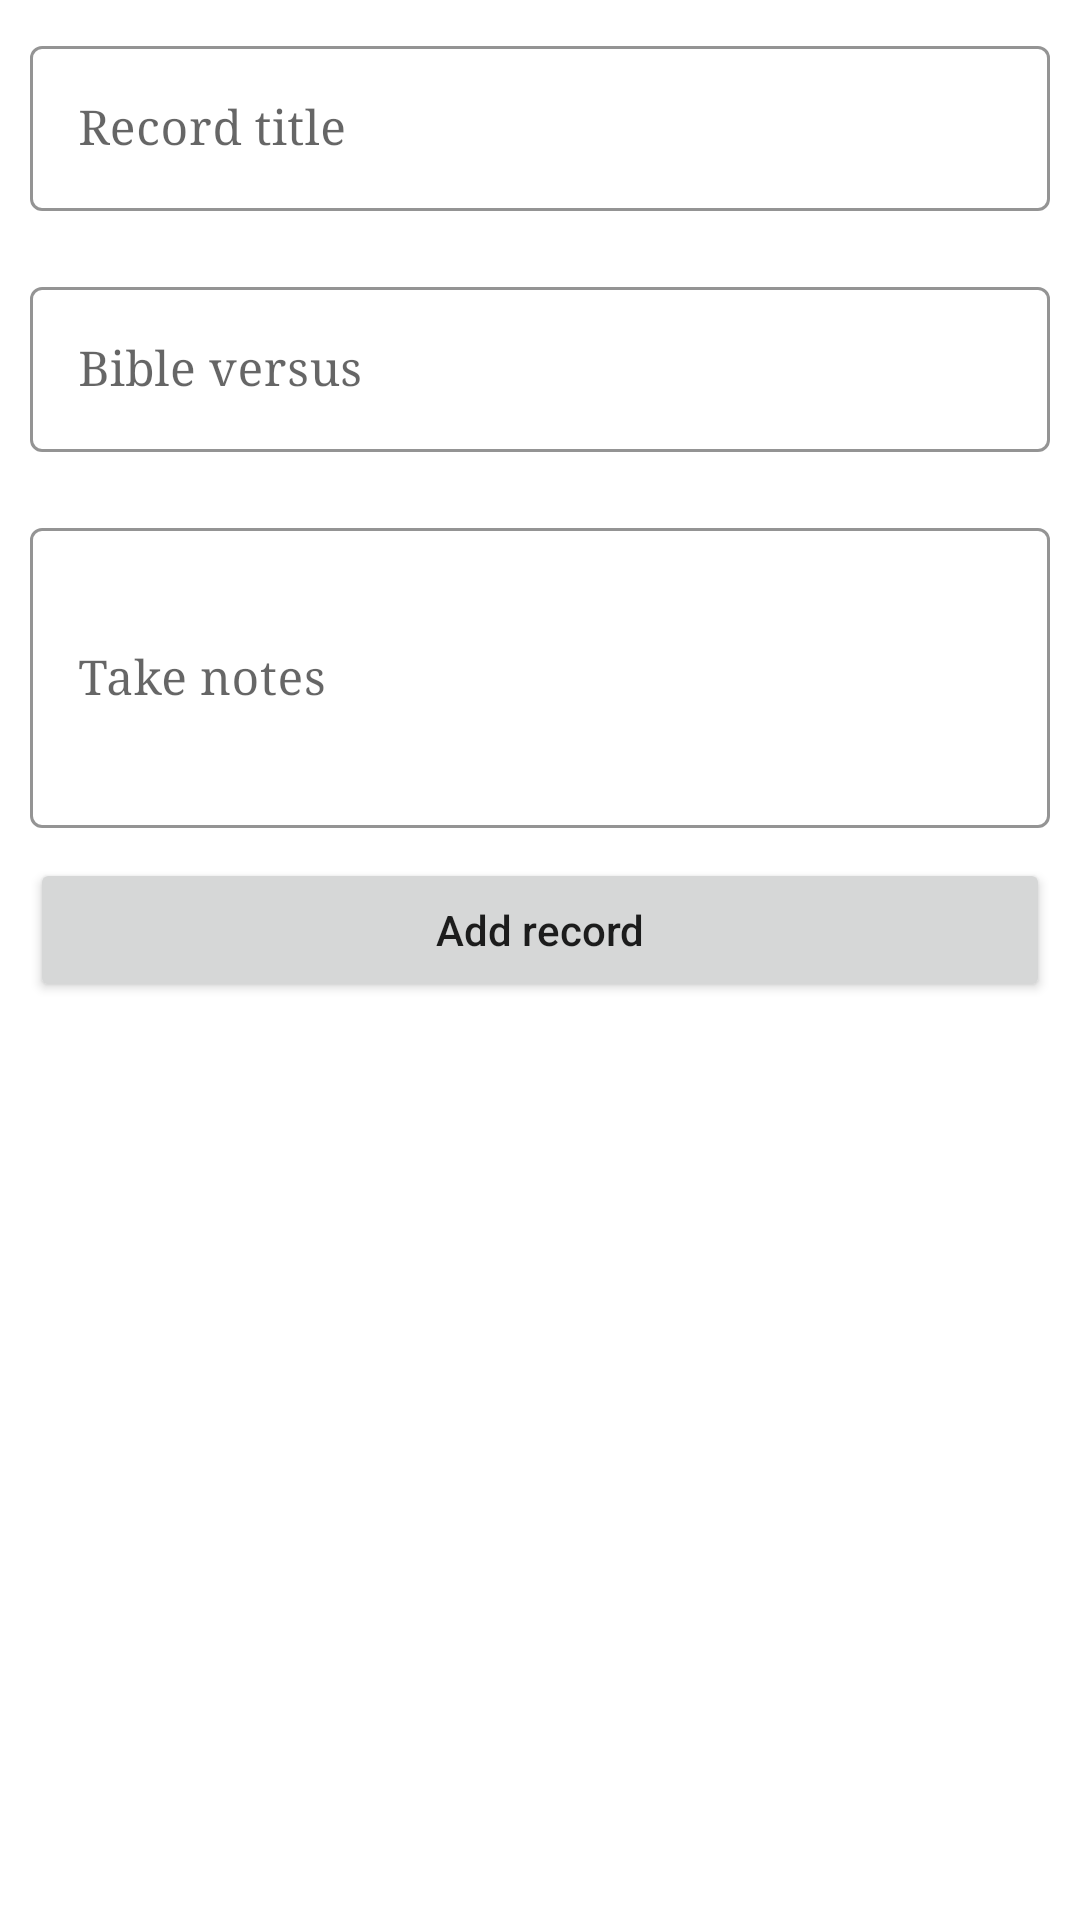

Produce the Android XML layout that renders to this screen, including the resource entries it uses.
<!-- AndroidManifest.xml: application theme Theme.StLukeApp -->
<!-- res/layout/takenotes.xml -->
<?xml version="1.0" encoding="utf-8"?>
<LinearLayout xmlns:android="http://schemas.android.com/apk/res/android"
    android:layout_width="match_parent"
    android:layout_height="match_parent"
    xmlns:app="http://schemas.android.com/apk/res-auto"
    android:background="@color/white"
    android:orientation="vertical">
    <LinearLayout
        android:layout_width="match_parent"
        android:layout_height="match_parent"
        android:orientation="vertical"
        android:layout_marginHorizontal="10dp"
        >
        <com.google.android.material.textfield.TextInputLayout
            android:layout_width="match_parent"
            android:layout_height="wrap_content"
            android:layout_marginVertical="10dp"
            app:boxStrokeColor="@color/black"
            style="@style/Widget.MaterialComponents.TextInputLayout.OutlinedBox">
            >
            <com.google.android.material.textfield.TextInputEditText
                android:layout_width="match_parent"
                android:layout_height="wrap_content"
                android:id="@+id/mytitle"
                android:hint="Record title"
                android:fontFamily="serif"
                android:textColor="@color/black"
                android:textColorHint="@color/black"
                android:textColorHighlight="@color/black"
                android:textColorLink="@color/black"
                />
        </com.google.android.material.textfield.TextInputLayout>

        <com.google.android.material.textfield.TextInputLayout
            android:layout_width="match_parent"
            android:layout_height="wrap_content"
            android:layout_marginVertical="10dp"
            app:boxStrokeColor="@color/black"
            style="@style/Widget.MaterialComponents.TextInputLayout.OutlinedBox">
            >
            <com.google.android.material.textfield.TextInputEditText
                android:layout_width="match_parent"
                android:layout_height="wrap_content"
                android:id="@+id/biblev"
                android:hint="Bible versus"
                android:fontFamily="serif"
                android:textColor="@color/black"
                android:textColorHint="@color/black"
                android:textColorHighlight="@color/black"
                android:textColorLink="@color/black"
                />
        </com.google.android.material.textfield.TextInputLayout>

        <com.google.android.material.textfield.TextInputLayout
            android:layout_width="match_parent"
            android:layout_height="wrap_content"
            android:layout_marginVertical="10dp"
            app:boxStrokeColor="@color/black"
            style="@style/Widget.MaterialComponents.TextInputLayout.OutlinedBox">
            >
            <com.google.android.material.textfield.TextInputEditText
                android:layout_width="match_parent"
                android:layout_height="100dp"
                android:id="@+id/notes"
                android:hint="Take notes"
                android:fontFamily="serif"
                android:textColor="@color/black"
                android:textColorHint="@color/black"
                android:textColorHighlight="@color/black"
                android:textColorLink="@color/black"
                />
        </com.google.android.material.textfield.TextInputLayout>

        <Button
            android:layout_width="match_parent"
            android:layout_height="wrap_content"
            android:text="Add record"
            android:textAllCaps="false"
            android:id="@+id/addrecord"
            />
    </LinearLayout>


</LinearLayout>
<!-- resources referenced by this layout -->
<resources>
  <color name="black">#FF000000</color>
  <color name="white">#FFFFFFFF</color>
  <style name="Theme.StLukeApp" parent="Theme.MaterialComponents.DayNight.NoActionBar">
          
          <item name="colorPrimary">@color/yellow</item>
          <item name="colorPrimaryVariant">@color/yellow</item>
          <item name="colorOnPrimary">@color/white</item>
          
          <item name="colorSecondary">@color/teal_200</item>
          <item name="colorSecondaryVariant">@color/teal_700</item>
          <item name="colorOnSecondary">@color/black</item>
          
          <item name="android:statusBarColor" tools:targetApi="l">?attr/colorPrimaryVariant</item>
          
      </style>
  <color name="yellow">#104FCC</color>
  <color name="teal_200">#FF03DAC5</color>
  <color name="teal_700">#FF018786</color>
</resources>
